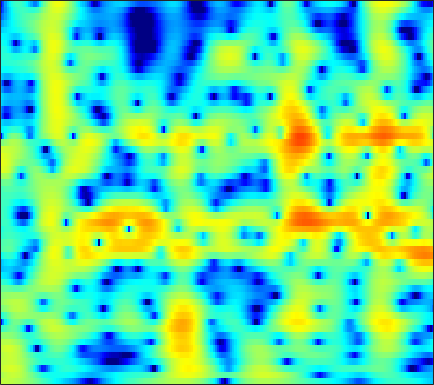

Values plotted in this chart, from the file beside it:
2.8192, 2.837, 2.8366, 2.8033, 2.752, 2.6462, 2.4966, 2.3562, 2.1311, 1.8625, 1.5499, 1.2866, 0.89876, 0.46911, 0.12197, -0.37394, -0.90708, -1.3274, -1.9069, -2.5005, -3.1001, -3.5517, -4.1553, -4.759
1.732, 2.194, 2.669, 2.994, 3.145, 3.229, 3.184, 3.071, 2.816, 2.445, 1.965, 1.536, 0.878, 0.1293, -0.4818, -1.344, -2.228, -2.878, -3.681, -4.359, -4.867, -5.125, -5.316, -5.372
2.803, 3.209, 3.617, 3.876, 3.973, 3.973, 3.826, 3.617, 3.203, 2.628, 1.883, 1.204, 0.1165, -1.214, -2.404, -4.311, -6.704, -8.933, -12.66, -16.5, -15.92, -13.36, -10.41, -8.294
2.61, 2.835, 3.064, 3.198, 3.229, 3.173, 2.999, 2.789, 2.407, 1.911, 1.313, 0.8084, 0.07117, -0.7212, -1.334, -2.144, -2.899, -3.397, -3.933, -4.288, -4.455, -4.472, -4.386, -4.229
2.233, 2.663, 3.076, 3.309, 3.372, 3.312, 3.09, 2.819, 2.32, 1.674, 0.8968, 0.2431, -0.6958, -1.671, -2.381, -3.22, -3.843, -4.122, -4.234, -4.092, -3.791, -3.516, -3.148, -2.832
2.874, 3.286, 3.655, 3.823, 3.823, 3.66, 3.317, 2.937, 2.252, 1.342, 0.1743, -0.9038, -2.69, -5.049, -7.407, -12.06, -21.82, -22.85, -12.88, -8.429, -5.71, -4.259, -2.83, -1.828
2.315, 2.455, 2.557, 2.543, 2.446, 2.2, 1.826, 1.466, 0.8781, 0.1659, -0.6606, -1.34, -2.289, -3.237, -3.892, -4.591, -4.923, -4.851, -4.341, -3.501, -2.538, -1.832, -0.9884, -0.3054
0.5147, 0.5764, 0.6208, 0.5995, 0.5171, 0.2889, -0.1075, -0.5149, -1.188, -1.975, -2.801, -3.369, -3.926, -4.128, -4.026, -3.596, -2.936, -2.363, -1.558, -0.7579, -0.001055, 0.5107, 1.097, 1.559
-3.639, -3.172, -2.432, -1.746, -1.355, -1.095, -1.221, -1.611, -2.57, -4.15, -6.67, -9.621, -16.68, -18.52, -11.86, -6.902, -3.817, -2.139, -0.4233, 0.868, 1.837, 2.393, 2.937, 3.284
-17.79, -11.25, -6.663, -3.942, -2.588, -1.392, -0.7408, -0.5629, -0.6849, -1.14, -1.819, -2.359, -2.869, -2.842, -2.421, -1.511, -0.4658, 0.2858, 1.179, 1.912, 2.469, 2.771, 3.026, 3.105
-4.475, -3.755, -2.604, -1.406, -0.6052, 0.226, 0.8243, 1.126, 1.322, 1.327, 1.237, 1.131, 0.9544, 0.7536, 0.6094, 0.4639, 0.3818, 0.3401, 0.3245, 0.3649, 0.4634, 0.5675, 0.7023, 0.7581
-0.4594, 0.08116, 0.7138, 1.286, 1.677, 2.111, 2.42, 2.569, 2.648, 2.574, 2.349, 2.084, 1.59, 0.9151, 0.2803, -0.7585, -2.035, -3.115, -4.562, -5.558, -5.524, -4.865, -3.641, -2.519
0.7684, 1.197, 1.706, 2.104, 2.324, 2.562, 2.707, 2.744, 2.721, 2.597, 2.316, 1.988, 1.398, 0.6023, -0.1861, -1.603, -3.564, -5.524, -9.135, -13.66, -12.9, -9.536, -6.115, -3.837
0.2529, 0.49, 0.761, 0.9753, 1.076, 1.163, 1.208, 1.212, 1.183, 1.139, 1.063, 0.9738, 0.7858, 0.4991, 0.2122, -0.2579, -0.8078, -1.236, -1.738, -2.022, -1.974, -1.742, -1.294, -0.8204
-1.177, -1.136, -1.222, -1.389, -1.547, -1.816, -2.064, -2.178, -2.216, -2.088, -1.73, -1.36, -0.8418, -0.3637, -0.02632, 0.3896, 0.7311, 0.929, 1.171, 1.39, 1.592, 1.716, 1.853, 1.9
-3.673, -3.781, -4.154, -4.878, -5.619, -6.936, -8.595, -9.874, -10.89, -10.13, -8.1, -6.463, -4.473, -2.764, -1.679, -0.4749, 0.5163, 1.153, 1.87, 2.446, 2.89, 3.143, 3.375, 3.481
-6.866, -6.91, -7.143, -7.789, -8.64, -10.2, -12.67, -15.06, -17.88, -16.55, -12.42, -9.873, -7.232, -5.066, -3.668, -2.103, -0.7879, 0.09645, 1.114, 1.959, 2.645, 3.068, 3.48, 3.744
-9.137, -8.759, -8.405, -8.309, -8.464, -8.855, -9.489, -9.955, -10.18, -9.975, -9.418, -8.753, -7.526, -6.124, -5.058, -3.619, -2.188, -1.175, 0.03956, 1.111, 2.03, 2.615, 3.222, 3.629
-9.256, -8.072, -7.245, -6.889, -6.824, -7.118, -7.575, -8.208, -9.241, -10.21, -11.14, -11.45, -10.72, -9.079, -7.65, -5.671, -3.716, -2.388, -0.801, 0.6238, 1.849, 2.602, 3.436, 4.043
-5.8, -4.811, -3.916, -3.672, -3.718, -4.234, -4.995, -5.996, -8.235, -11.45, -16.48, -24.68, -20.5, -13.73, -10.89, -7.926, -5.532, -3.925, -1.843, 0.1341, 1.863, 2.935, 4.061, 4.897
-2.374, -2.07, -1.704, -1.486, -1.546, -1.9, -2.73, -3.359, -4.615, -6.123, -7.6, -8.726, -9.657, -10.62, -11.66, -13.19, -13.59, -11.13, -6.504, -2.733, 0.1056, 1.78, 3.466, 4.48
-2.693, -2.338, -2.146, -1.965, -2.027, -2.173, -2.705, -3.076, -3.616, -4.442, -5.279, -5.842, -7.007, -8.148, -9.125, -10.72, -10.76, -9.376, -6.366, -3.388, -0.9506, 0.523, 2.152, 3.209
-4.207, -3.672, -3.204, -3.083, -3.088, -3.241, -3.377, -3.738, -4.066, -4.459, -4.782, -4.943, -5.16, -5.104, -4.983, -4.629, -3.905, -3.24, -2.019, -0.7354, 0.5169, 1.369, 2.222, 3.004
-4.576, -4.12, -3.631, -3.552, -3.633, -4.052, -4.539, -4.979, -5.695, -6.026, -6.208, -6.188, -5.529, -4.796, -4.074, -2.831, -1.664, -0.7362, 0.474, 1.546, 2.473, 3.051, 3.602, 3.85
-3.577, -3.199, -3.235, -3.554, -4.144, -5.369, -7.143, -8.464, -10.82, -12.6, -13.46, -13.1, -11.09, -8.518, -6.484, -3.807, -1.563, -0.01666, 1.694, 3.043, 4.082, 4.608, 5.114, 5.101
-3.217, -3.123, -3.56, -4.465, -5.521, -7.497, -10.51, -13.35, -19.31, -29.71, -47.54, -42.34, -23.86, -15.77, -11.04, -6.524, -3.189, -1.134, 0.9623, 2.603, 3.796, 4.411, 4.897, 5.047
-3.137, -3.298, -3.649, -4.466, -5.308, -6.67, -8.737, -10.35, -12.76, -14.91, -15.91, -15.58, -13.49, -10.54, -8.177, -5.309, -2.801, -1.205, 0.5535, 1.967, 3.014, 3.622, 4.094, 4.34
-3.041, -3.061, -3.213, -3.521, -3.907, -4.553, -5.202, -5.769, -6.313, -6.736, -6.704, -6.498, -5.703, -4.711, -3.732, -2.443, -1.102, -0.1922, 0.9317, 1.87, 2.613, 3.024, 3.432, 3.579
-3.074, -2.868, -2.789, -2.796, -2.873, -3.095, -3.236, -3.429, -3.538, -3.551, -3.393, -3.161, -2.7, -2.094, -1.563, -0.8156, -0.03516, 0.5041, 1.201, 1.778, 2.26, 2.508, 2.766, 2.835
-2.831, -2.469, -2.203, -2.144, -2.175, -2.308, -2.536, -2.677, -2.834, -2.813, -2.66, -2.373, -1.949, -1.337, -0.8939, -0.2516, 0.3376, 0.7575, 1.246, 1.632, 1.935, 2.112, 2.227, 2.3
-1.474, -1.105, -0.8383, -0.9331, -1.218, -1.79, -2.645, -3.263, -4.062, -4.462, -4.232, -3.728, -2.733, -1.715, -0.988, -0.1505, 0.4978, 0.8941, 1.25, 1.501, 1.617, 1.676, 1.693, 1.708
1.556, 1.829, 1.792, 1.365, 0.72, -0.6203, -2.611, -4.822, -9.152, -15.62, -12.17, -8.023, -4.347, -2.086, -0.885, 0.1891, 0.8519, 1.094, 1.178, 1.027, 0.6971, 0.3468, -0.01031, -0.299
4.247, 4.287, 4.014, 3.457, 2.817, 1.647, 0.1089, -1.336, -3.279, -4.655, -4.503, -3.593, -2.154, -1.005, -0.3766, 0.07082, 0.1998, 0.01625, -0.4776, -1.424, -2.722, -4.156, -6.399, -9.16
4.732, 4.583, 4.274, 3.795, 3.388, 2.657, 1.9, 1.29, 0.5606, -0.05752, -0.4297, -0.6377, -0.7669, -0.936, -1.13, -1.543, -2.188, -2.799, -3.858, -5.145, -6.702, -8.085, -10.4, -12.9
4.588, 4.335, 4.029, 3.681, 3.375, 2.942, 2.452, 2.062, 1.506, 0.9494, 0.3788, -0.0538, -0.7048, -1.409, -2.037, -2.998, -4.237, -5.311, -7.016, -8.746, -10.23, -10.56, -10.49, -9.132
3.78, 3.563, 3.351, 3.232, 3.09, 2.952, 2.635, 2.367, 1.868, 1.296, 0.6001, 0.05253, -0.7425, -1.623, -2.301, -3.418, -4.738, -6.145, -8.57, -12.72, -22.36, -28.78, -13.69, -8.909
-0.02579, 0.1556, 0.766, 1.446, 1.901, 2.163, 2.189, 2.003, 1.51, 0.7446, -0.2512, -1.058, -2.114, -2.903, -3.333, -3.581, -3.797, -3.946, -4.452, -4.869, -5.151, -4.706, -3.627, -1.921
-18.05, -9.588, -4.633, -2.222, -1.094, -0.353, -0.05565, -0.2497, -0.8405, -2.05, -3.859, -5.771, -9.334, -12.66, -11.92, -8.122, -5.238, -3.553, -1.954, -0.7249, 0.3707, 1.036, 2.038, 2.925
-6.529, -6.394, -5.831, -4.993, -4.548, -3.976, -3.844, -3.912, -4.386, -5.319, -6.645, -8.236, -10.29, -11.74, -11.21, -8.463, -5.716, -3.922, -1.851, -0.2204, 1.169, 2.053, 3.053, 3.77
-7.524, -8.19, -8.86, -8.886, -8.684, -8.058, -7.661, -7.355, -7.386, -7.561, -7.838, -8.219, -8.316, -8.053, -7.595, -6.379, -4.863, -3.61, -1.897, -0.3283, 1.053, 2.028, 3.016, 3.79
-12.3, -15.29, -19.23, -18.05, -15.26, -12.81, -11.03, -10.28, -9.847, -9.832, -10.32, -10.59, -11.18, -11.02, -10.26, -8.53, -6.287, -4.666, -2.532, -0.653, 0.9829, 2.015, 3.147, 4.065
-11.34, -13.59, -15.83, -15.47, -14.24, -12.39, -11.3, -10.84, -10.64, -11.19, -12.56, -14.25, -18.51, -31.56, -22.93, -13.78, -8.725, -6.046, -3.158, -0.8321, 1.03, 2.145, 3.419, 4.312
-7.738, -8.577, -9.316, -9.777, -9.714, -9.693, -9.614, -9.571, -9.76, -10.23, -10.84, -11.52, -12.32, -12.23, -11.42, -9.371, -6.786, -4.886, -2.576, -0.5014, 1.221, 2.356, 3.529, 4.386
-7.272, -8.036, -8.807, -9.282, -9.416, -9.425, -9.219, -9.149, -9.187, -9.282, -9.482, -9.627, -9.669, -9.319, -8.663, -7.34, -5.589, -4.096, -2.131, -0.2914, 1.368, 2.412, 3.556, 4.432
-9.814, -11.41, -13.29, -13.55, -13.03, -11.6, -10.47, -9.891, -9.455, -9.49, -10.08, -10.78, -12, -13.24, -13.05, -10.83, -7.703, -5.384, -2.709, -0.4867, 1.335, 2.446, 3.645, 4.485
-11.84, -15.1, -22.44, -21.95, -16.76, -12.88, -10.7, -9.626, -8.926, -8.921, -9.558, -10.56, -12.94, -16.8, -18.32, -13.29, -8.301, -5.46, -2.505, -0.2367, 1.532, 2.611, 3.689, 4.428
-8.03, -8.834, -9.598, -9.643, -9.312, -8.56, -7.682, -7.19, -6.722, -6.495, -6.463, -6.527, -6.666, -6.551, -6.091, -4.996, -3.481, -2.236, -0.5932, 0.8775, 2.123, 2.867, 3.647, 4.174
-5.673, -5.753, -5.76, -5.702, -5.57, -5.3, -5, -4.798, -4.489, -4.193, -3.933, -3.735, -3.371, -2.9, -2.468, -1.715, -0.8198, -0.1051, 0.8751, 1.821, 2.633, 3.131, 3.624, 3.871
-4.748, -4.511, -4.287, -4.166, -4.071, -3.94, -3.834, -3.72, -3.518, -3.262, -3.006, -2.802, -2.437, -2.024, -1.677, -1.056, -0.2984, 0.3248, 1.216, 2.102, 2.866, 3.346, 3.783, 3.922
-4.373, -4.081, -3.97, -4.08, -4.227, -4.505, -4.709, -4.685, -4.551, -4.286, -3.989, -3.795, -3.655, -3.593, -3.523, -3.207, -2.41, -1.494, -0.05806, 1.379, 2.651, 3.421, 4.116, 4.439
-4.377, -4.38, -4.775, -5.61, -6.588, -8.239, -9.733, -10.21, -9.433, -7.971, -6.746, -6.26, -6.386, -7.493, -9.122, -12.5, -11.88, -7.834, -3.377, -0.2232, 2.026, 3.217, 4.342, 4.992
-5.046, -5.253, -5.915, -7.2, -8.783, -12.05, -17.94, -22.05, -15.33, -10.66, -8.104, -7.058, -6.517, -6.853, -7.604, -8.551, -7.667, -5.569, -2.483, 0.1124, 2.091, 3.229, 4.306, 4.938
-6.333, -6.285, -6.434, -6.846, -7.287, -7.936, -8.394, -8.427, -7.829, -6.808, -5.725, -4.992, -4.195, -3.578, -3.165, -2.511, -1.647, -0.833, 0.3704, 1.573, 2.639, 3.309, 3.96, 4.32
-8.18, -7.73, -7.244, -6.843, -6.556, -6.22, -5.849, -5.532, -4.992, -4.357, -3.69, -3.19, -2.524, -1.863, -1.351, -0.6658, 0.05168, 0.6049, 1.358, 2.083, 2.722, 3.104, 3.487, 3.676
-10.61, -9.734, -8.601, -7.562, -6.87, -6.021, -5.253, -4.699, -4.048, -3.439, -2.86, -2.45, -1.915, -1.372, -0.9507, -0.3764, 0.2276, 0.6874, 1.309, 1.905, 2.447, 2.795, 3.148, 3.345
-13.55, -12, -10.1, -8.441, -7.36, -6.104, -5.074, -4.431, -3.739, -3.207, -2.784, -2.51, -2.196, -1.893, -1.649, -1.227, -0.6963, -0.2209, 0.474, 1.203, 1.917, 2.414, 2.953, 3.329
-16.23, -13.8, -11.05, -8.76, -7.308, -5.78, -4.64, -4.037, -3.466, -3.183, -3.155, -3.265, -3.525, -3.827, -3.99, -3.958, -3.502, -2.848, -1.691, -0.3743, 0.9081, 1.771, 2.762, 3.521
-17.8, -14.21, -10.55, -7.86, -6.345, -4.813, -3.777, -3.307, -3.082, -3.28, -3.918, -4.705, -6.147, -8.061, -9.744, -11.96, -11.94, -9.863, -6.37, -3.293, -0.7996, 0.747, 2.415, 3.667
